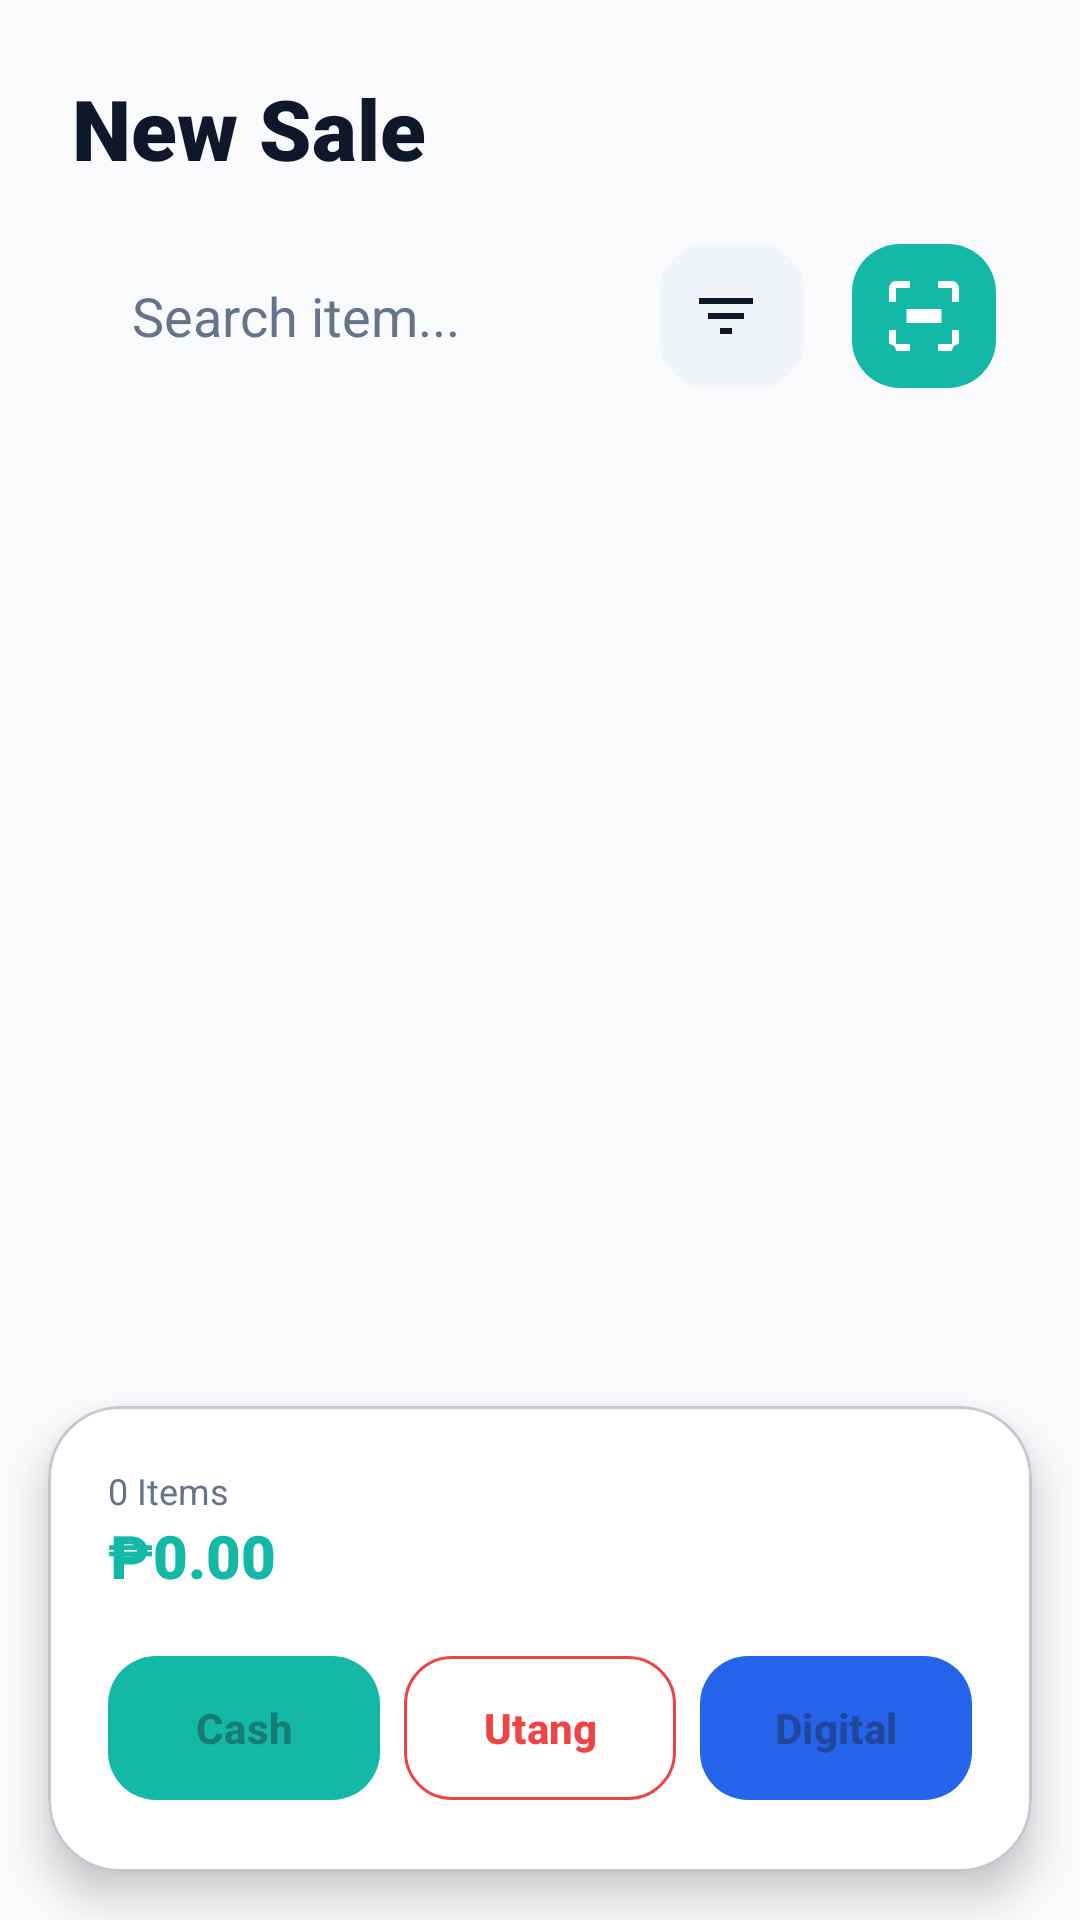

Layout XML and referenced resources for this Android screen:
<!-- AndroidManifest.xml: application theme Theme.SariTrack -->
<!-- res/layout/fragment_sales.xml -->
<?xml version="1.0" encoding="utf-8"?>
<androidx.constraintlayout.widget.ConstraintLayout
    xmlns:android="http://schemas.android.com/apk/res/android"
    xmlns:app="http://schemas.android.com/apk/res-auto"
    xmlns:tools="http://schemas.android.com/tools"
    android:layout_width="match_parent"
    android:layout_height="match_parent"
    android:background="@drawable/bg_dashboard">

    
    <LinearLayout
        android:id="@+id/headerLayout"
        android:layout_width="match_parent"
        android:layout_height="wrap_content"
        android:orientation="vertical"
        android:padding="24dp"
        app:layout_constraintTop_toTopOf="parent">

        <TextView
            android:layout_width="wrap_content"
            android:layout_height="wrap_content"
            android:text="New Sale"
            android:textColor="@color/text_title"
            android:textSize="28sp"
            android:fontFamily="sans-serif-black" />

        <RelativeLayout
            android:layout_width="match_parent"
            android:layout_height="wrap_content"
            android:layout_marginTop="16dp">

            <EditText
                android:id="@+id/etSearchProduct"
                android:layout_width="match_parent"
                android:layout_height="56dp"
                android:layout_toStartOf="@+id/btnFilter"
                android:layout_marginEnd="8dp"
                android:background="@drawable/bg_input_gray"
                android:hint="Search item..."
                android:paddingStart="20dp"
                android:paddingEnd="20dp"
                android:textColor="@color/text_title"
                android:textColorHint="@color/text_body" />

            <com.google.android.material.button.MaterialButton
                android:id="@+id/btnFilter"
                style="@style/Widget.Material3.Button.IconButton"
                android:layout_width="56dp"
                android:layout_height="56dp"
                android:layout_toStartOf="@+id/btnOpenScanner"
                android:layout_marginEnd="8dp"
                app:icon="@drawable/ic_filter"
                app:iconSize="24dp"
                app:iconTint="@color/text_title"
                app:backgroundTint="#F1F5F9"
                app:cornerRadius="16dp" />

            <com.google.android.material.button.MaterialButton
                android:id="@+id/btnOpenScanner"
                style="@style/Widget.Material3.Button.IconButton"
                android:layout_width="56dp"
                android:layout_height="56dp"
                android:layout_alignParentEnd="true"
                app:icon="@drawable/ic_scan"
                app:iconSize="28dp"
                app:iconTint="@color/white"
                app:backgroundTint="@color/primary_teal"
                app:cornerRadius="16dp" />
        </RelativeLayout>
    </LinearLayout>

    
    <androidx.recyclerview.widget.RecyclerView
        android:id="@+id/rvSalesProducts"
        android:layout_width="match_parent"
        android:layout_height="0dp"
        android:clipToPadding="false"
        android:padding="8dp"
        app:layout_constraintTop_toBottomOf="@id/headerLayout"
        app:layout_constraintBottom_toTopOf="@id/cartSummaryCard"
        tools:listitem="@layout/item_product" />

    
    <com.google.android.material.card.MaterialCardView
        android:id="@+id/cartSummaryCard"
        android:layout_width="match_parent"
        android:layout_height="wrap_content"
        android:layout_margin="16dp"
        app:cardBackgroundColor="@color/card_surface"
        app:cardCornerRadius="24dp"
        app:cardElevation="8dp"
        app:layout_constraintBottom_toBottomOf="parent">

        <LinearLayout
            android:layout_width="match_parent"
            android:layout_height="wrap_content"
            android:orientation="vertical"
            android:padding="20dp">

            <LinearLayout
                android:layout_width="match_parent"
                android:layout_height="wrap_content"
                android:orientation="horizontal"
                android:gravity="center_vertical"
                android:layout_marginBottom="16dp">

                <LinearLayout
                    android:layout_width="0dp"
                    android:layout_height="wrap_content"
                    android:layout_weight="1"
                    android:orientation="vertical">

                    <TextView
                        android:id="@+id/tvCartItemsCount"
                        android:layout_width="wrap_content"
                        android:layout_height="wrap_content"
                        android:text="0 Items"
                        android:textColor="@color/text_body"
                        android:textSize="12sp" />

                    <TextView
                        android:id="@+id/tvCartTotal"
                        android:layout_width="wrap_content"
                        android:layout_height="wrap_content"
                        android:text="₱0.00"
                        android:textColor="@color/primary_teal"
                        android:textSize="20sp"
                        android:fontFamily="sans-serif-black" />
                </LinearLayout>
            </LinearLayout>

            <LinearLayout
                android:layout_width="match_parent"
                android:layout_height="wrap_content"
                android:orientation="horizontal">

                <com.google.android.material.button.MaterialButton
                    android:id="@+id/btnCheckout"
                    android:layout_width="0dp"
                    android:layout_height="56dp"
                    android:layout_weight="1"
                    android:layout_marginEnd="4dp"
                    android:text="Cash"
                    android:textAllCaps="false"
                    android:textStyle="bold"
                    app:cornerRadius="16dp"
                    app:backgroundTint="@color/primary_teal"
                    android:enabled="false" />

                <com.google.android.material.button.MaterialButton
                    android:id="@+id/btnChargeDebt"
                    android:layout_width="0dp"
                    android:layout_height="56dp"
                    android:layout_weight="1"
                    android:layout_marginHorizontal="4dp"
                    android:text="Utang"
                    android:textAllCaps="false"
                    android:textStyle="bold"
                    app:cornerRadius="16dp"
                    app:strokeColor="#EF4444"
                    app:strokeWidth="1dp"
                    android:textColor="#EF4444"
                    app:backgroundTint="@color/white"
                    android:enabled="false" />

                <com.google.android.material.button.MaterialButton
                    android:id="@+id/btnDigitalPay"
                    android:layout_width="0dp"
                    android:layout_height="56dp"
                    android:layout_weight="1"
                    android:layout_marginStart="4dp"
                    android:text="Digital"
                    android:textAllCaps="false"
                    android:textStyle="bold"
                    app:cornerRadius="16dp"
                    app:backgroundTint="#2563EB"
                    android:enabled="false" />
            </LinearLayout>
        </LinearLayout>
    </com.google.android.material.card.MaterialCardView>

</androidx.constraintlayout.widget.ConstraintLayout>
<!-- res/layout/item_product.xml (included above) -->
<?xml version="1.0" encoding="utf-8"?>
<com.google.android.material.card.MaterialCardView
    xmlns:android="http://schemas.android.com/apk/res/android"
    xmlns:app="http://schemas.android.com/apk/res-auto"
    android:layout_width="match_parent"
    android:layout_height="wrap_content"
    android:layout_margin="8dp"
    app:cardBackgroundColor="@color/card_surface"
    app:cardCornerRadius="24dp"
    app:cardElevation="6dp"
    app:strokeColor="@color/border_subtle"
    app:strokeWidth="1dp">

    <LinearLayout
        android:layout_width="match_parent"
        android:layout_height="wrap_content"
        android:orientation="vertical">

        
        <FrameLayout
            android:layout_width="match_parent"
            android:layout_height="140dp"
            android:background="@color/border_subtle">
            
            <ImageView
                android:id="@+id/ivProduct"
                android:layout_width="match_parent"
                android:layout_height="match_parent"
                android:scaleType="centerCrop"
                android:src="@drawable/logo_placeholder" />

            <View
                android:layout_width="match_parent"
                android:layout_height="match_parent"
                android:background="#1A000000" />
        </FrameLayout>

        
        <LinearLayout
            android:layout_width="match_parent"
            android:layout_height="wrap_content"
            android:orientation="vertical"
            android:padding="16dp">

            <TextView
                android:id="@+id/tvProductName"
                android:layout_width="match_parent"
                android:layout_height="wrap_content"
                android:ellipsize="end"
                android:maxLines="1"
                android:text="Product Name"
                android:textColor="@color/text_title"
                android:textSize="16sp"
                android:fontFamily="sans-serif-black" />

            
            <LinearLayout
                android:layout_width="match_parent"
                android:layout_height="wrap_content"
                android:orientation="horizontal"
                android:layout_marginTop="12dp"
                android:baselineAligned="false">
                
                <LinearLayout
                    android:layout_width="0dp"
                    android:layout_height="wrap_content"
                    android:layout_weight="1"
                    android:orientation="vertical">
                    
                    <TextView
                        android:layout_width="wrap_content"
                        android:layout_height="wrap_content"
                        android:text="PRICE"
                        android:textColor="@color/text_body"
                        android:textSize="10sp"
                        android:textStyle="bold" />
                        
                    <TextView
                        android:id="@+id/tvProductPrice"
                        android:layout_width="wrap_content"
                        android:layout_height="wrap_content"
                        android:text="₱0.00"
                        android:textColor="@color/primary_teal"
                        android:textSize="18sp"
                        android:fontFamily="sans-serif-black" />
                </LinearLayout>

                <LinearLayout
                    android:layout_width="wrap_content"
                    android:layout_height="wrap_content"
                    android:orientation="vertical"
                    android:gravity="end">
                    
                    <TextView
                        android:layout_width="wrap_content"
                        android:layout_height="wrap_content"
                        android:text="STOCK"
                        android:textColor="@color/text_body"
                        android:textSize="10sp"
                        android:textStyle="bold" />
                        
                    <TextView
                        android:id="@+id/tvProductStock"
                        android:layout_width="wrap_content"
                        android:layout_height="wrap_content"
                        android:text="12"
                        android:textColor="@color/text_title"
                        android:textSize="16sp"
                        android:fontFamily="sans-serif-black" />
                </LinearLayout>
            </LinearLayout>
            
        </LinearLayout>
    </LinearLayout>
</com.google.android.material.card.MaterialCardView>
<!-- resources referenced by this layout -->
<resources>
  <color name="border_subtle">#E2E8F0</color>
  <color name="card_surface">#FFFFFF</color>
  <color name="primary_teal">#14B8A6</color>
  <color name="text_body">#64748B</color>
  <color name="text_title">#0F172A</color>
  <color name="white">#FFFFFFFF</color>
  <!-- drawable bg_dashboard (drawable) -->
  <?xml version="1.0" encoding="utf-8"?>
  <shape xmlns:android="http://schemas.android.com/apk/res/android">
      <solid android:color="@color/dashboard_bg" />
  </shape>
  <!-- drawable ic_filter (drawable) -->
  <vector xmlns:android="http://schemas.android.com/apk/res/android"
      android:width="24dp"
      android:height="24dp"
      android:viewportWidth="24"
      android:viewportHeight="24">
      <path
          android:fillColor="#000000"
          android:pathData="M10,18H14V16H10V18ZM3,6V8H21V6H3ZM6,13H18V11H6V13Z" />
  </vector>
  <!-- drawable ic_scan (drawable) -->
  <vector xmlns:android="http://schemas.android.com/apk/res/android"
      android:width="24dp"
      android:height="24dp"
      android:viewportWidth="24"
      android:viewportHeight="24">
      <path
          android:fillColor="#FF000000"
          android:pathData="M4,4H8V2H4A2,2 0 0,0 2,4V8H4M20,2H16V4H20V8H22V4A2,2 0 0,0 20,2M4,20H8V22H4A2,2 0 0,0 2,20V16H4M20,22H16V20H20V16H22V20A2,2 0 0,0 20,22M7,10V14H17V10H7Z" />
  </vector>
  <!-- drawable logo_placeholder (drawable) -->
  <?xml version="1.0" encoding="utf-8"?>
  <shape xmlns:android="http://schemas.android.com/apk/res/android">
      <stroke android:width="2dp" android:color="#14B8A6" />
      <solid android:color="#F0FDFA" />
      <corners android:radius="8dp" />
      <size android:width="200dp" android:height="100dp" />
  </shape>
  <style name="Theme.SariTrack" parent="Base.Theme.SariTrack" />
  <color name="dashboard_bg">#F8FAFC</color>
  <style name="Base.Theme.SariTrack" parent="Theme.Material3.DayNight.NoActionBar">
          
      </style>
</resources>
